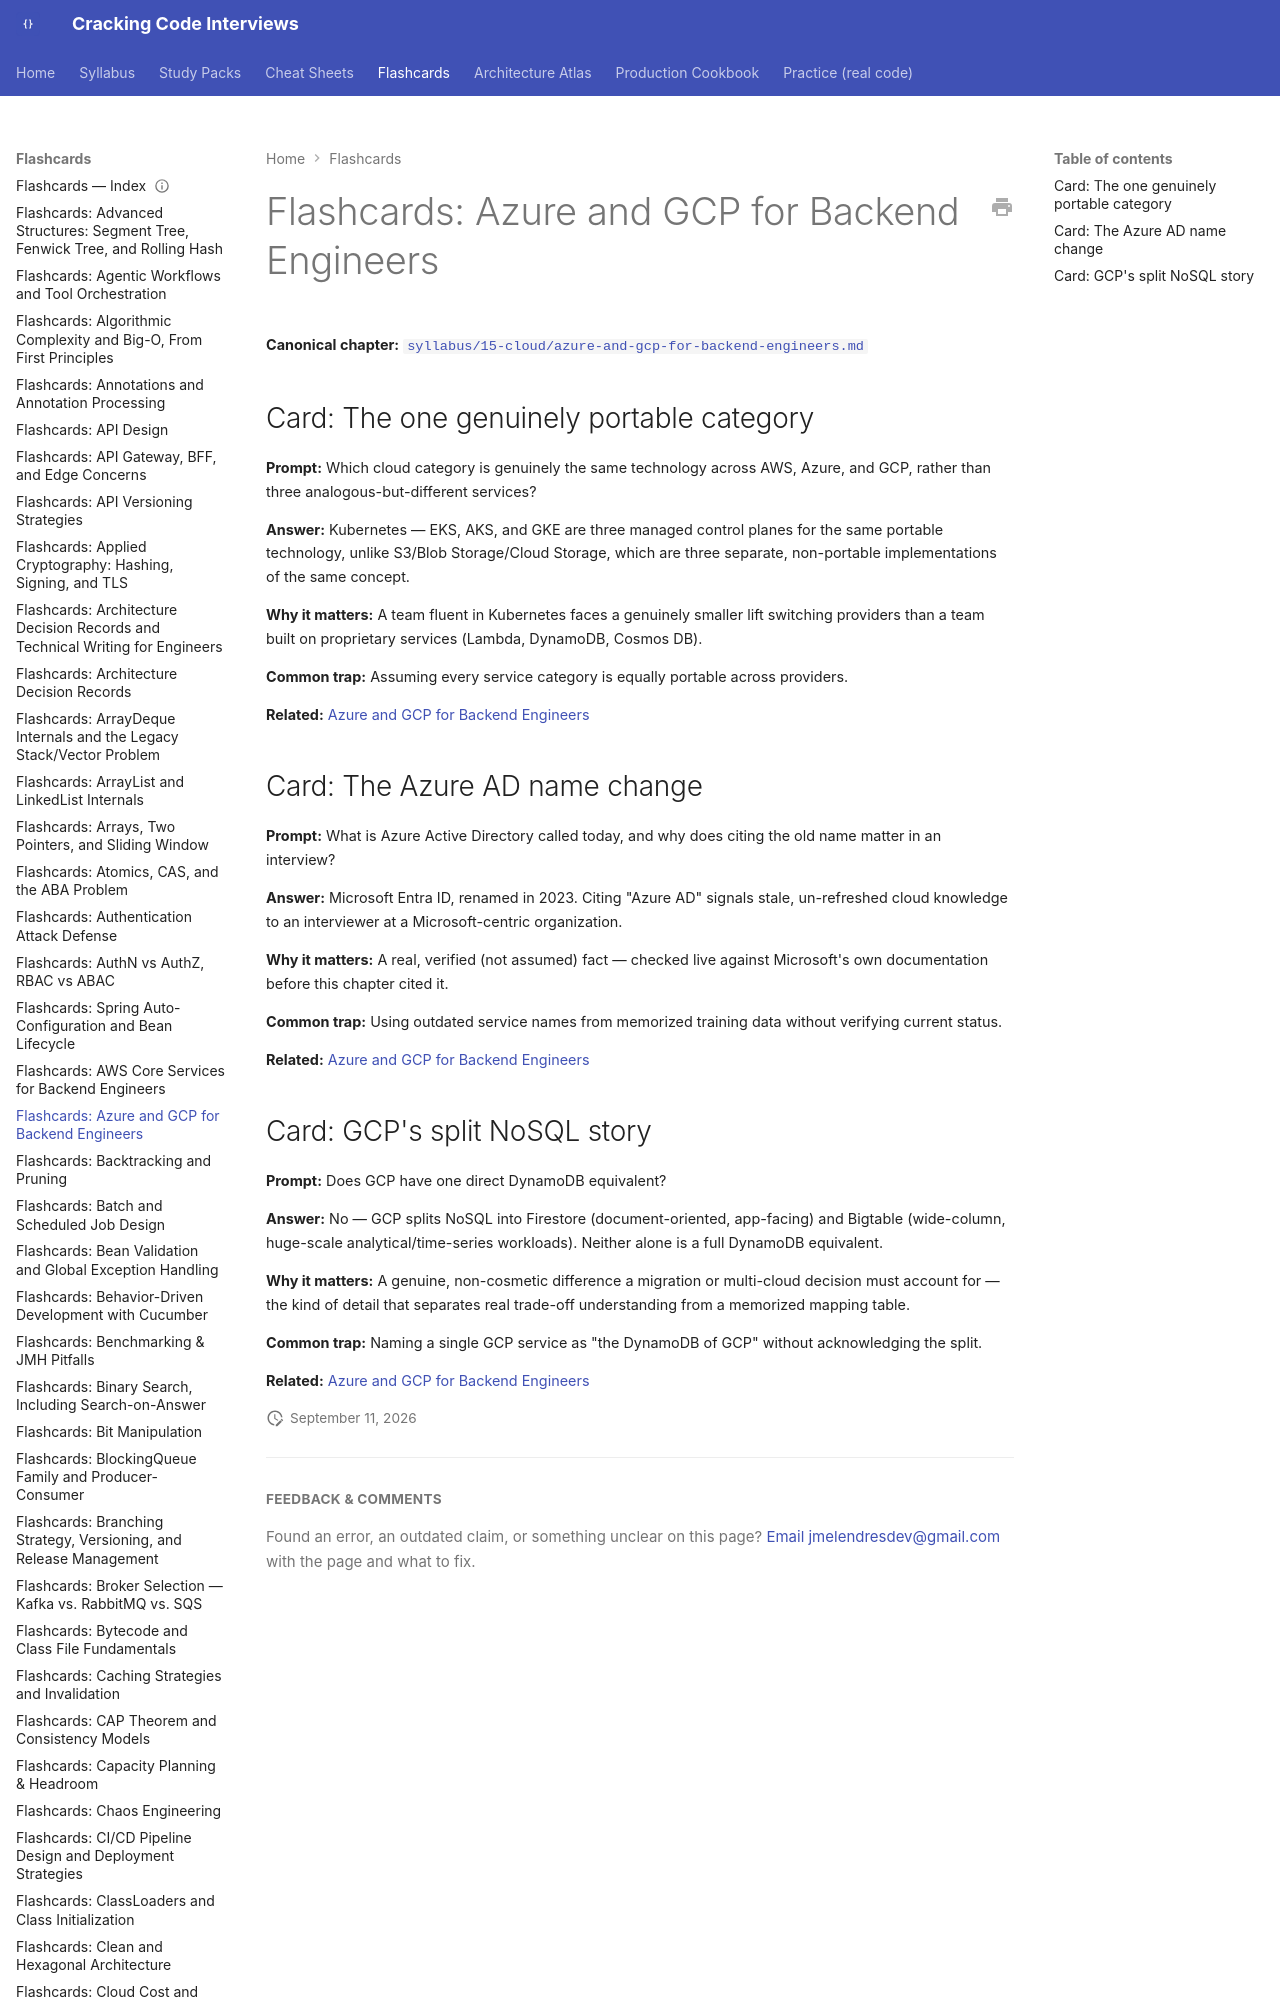

repository: JuanMelendres/cracking-code-interviews · page: flashcards/azure-and-gcp-for-backend-engineers/index.html · generator: mkdocs

---
title: "Flashcards: Azure and GCP for Backend Engineers"
slug: azure-and-gcp-for-backend-engineers
document_type: flashcard-deck
domain: 15-cloud
topic_id: T-2404
canonical: ../syllabus/15-cloud/azure-and-gcp-for-backend-engineers.md
last_updated: 2026-09-11
---
